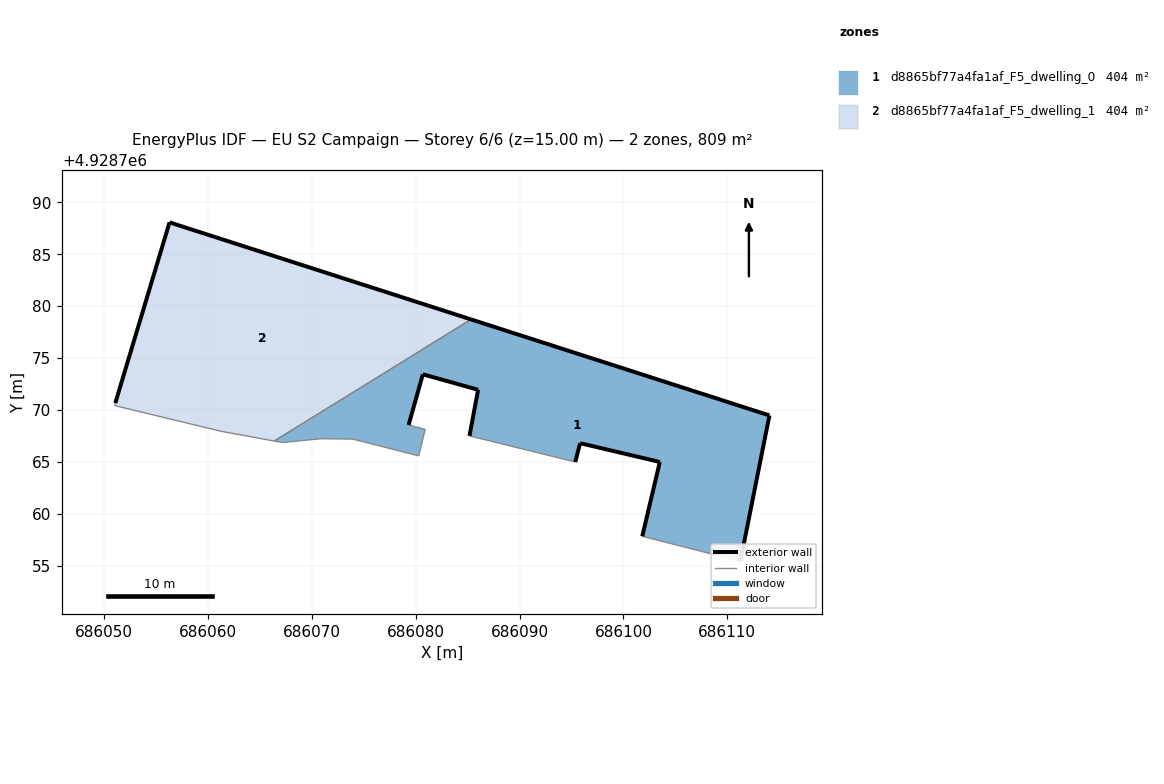
=== STOREY PLAN SPEC (per zone: floor XY polygon, exterior-wall plan segments, windows/doors) ===
zone 1: d8865bf77a4fa1af_F5_dwelling_0  (404.3 m²)
  floor: (686111.25, 4928755.44) (686114.05, 4928769.48) (686085.33, 4928778.72) (686066.39, 4928767.02) (686067.17, 4928766.87) (686070.89, 4928767.24) (686073.96, 4928767.20) (686080.29, 4928765.59) (686080.92, 4928768.14) (686079.32, 4928768.56) (686080.69, 4928773.44) (686086.01, 4928771.95) (686085.18, 4928767.51) (686095.36, 4928765.00) (686095.83, 4928766.81) (686103.50, 4928765.00) (686101.81, 4928757.85)
  exterior wall: (686085.33, 4928778.72) – (686114.05, 4928769.48)  [30.2 m]
  exterior wall: (686114.05, 4928769.48) – (686111.25, 4928755.44)  [14.3 m]
  exterior wall: (686101.81, 4928757.85) – (686103.50, 4928765.00)  [7.3 m]
  exterior wall: (686103.50, 4928765.00) – (686095.83, 4928766.81)  [7.9 m]
  exterior wall: (686095.83, 4928766.81) – (686095.36, 4928765.00)  [1.9 m]
  exterior wall: (686085.18, 4928767.51) – (686086.01, 4928771.95)  [4.5 m]
  exterior wall: (686086.01, 4928771.95) – (686080.69, 4928773.44)  [5.5 m]
  exterior wall: (686080.69, 4928773.44) – (686079.32, 4928768.56)  [5.1 m]
  interior walls: 9
zone 2: d8865bf77a4fa1af_F5_dwelling_1  (404.3 m²)
  floor: (686085.33, 4928778.72) (686056.31, 4928788.06) (686051.09, 4928770.67) (686051.02, 4928770.43) (686061.29, 4928767.95) (686064.25, 4928767.41) (686066.39, 4928767.02)
  exterior wall: (686051.09, 4928770.67) – (686056.31, 4928788.06)  [18.2 m]
  exterior wall: (686056.31, 4928788.06) – (686085.33, 4928778.72)  [30.5 m]
  interior walls: 5

=== DERIVED (storey summary) ===
Building: EU S2 Campaign
Storey: 6 of 6  (floor level z = 15.00 m)
Storey gross floor area: 808.7 m²
Zones on this storey: 2
  - d8865bf77a4fa1af_F5_dwelling_0: floor 404.3 m²; exterior wall 76.7 m (230.1 m²); WWR 0.0%
  - d8865bf77a4fa1af_F5_dwelling_1: floor 404.3 m²; exterior wall 48.6 m (145.9 m²); WWR 0.0%
Zone adjacency (shared interzone walls):
  - d8865bf77a4fa1af_F5_dwelling_0 ↔ d8865bf77a4fa1af_F5_dwelling_1